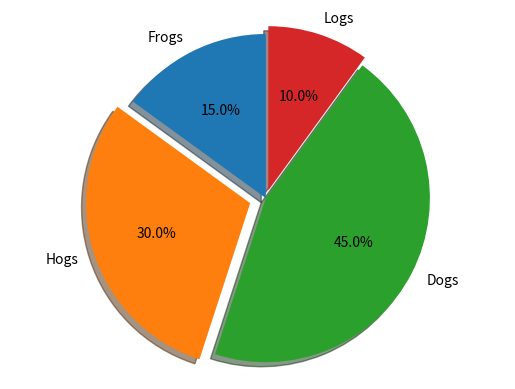

Recreate this plot in Python.
import matplotlib.pyplot as plt

labels = 'Frogs', 'Hogs', 'Dogs', 'Logs'
sizes = [15, 30, 45, 10]
explode = (0, 0.1, 0, 0.05)

fig1, ax1 = plt.subplots()
ax1.pie(sizes, explode=explode, labels=labels, autopct='%1.1f%%', shadow=True, startangle=90)

ax1.axis('equal')  # Equal aspect ratio ensures that pie is drawn as a circle.

plt.show()
